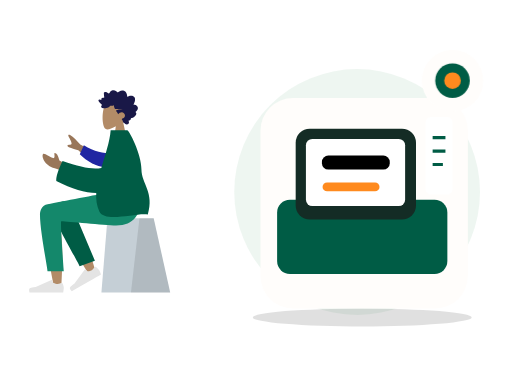
t = 0.00 s
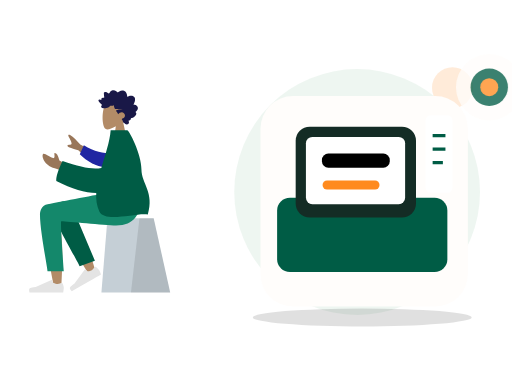
t = 0.70 s
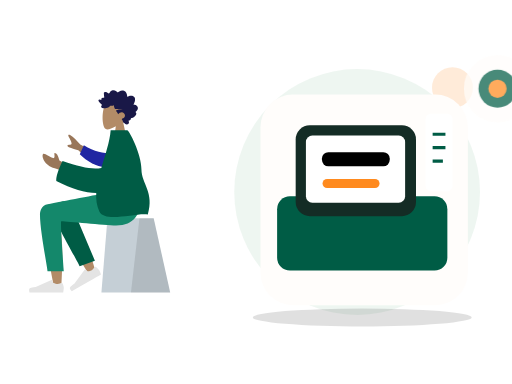
t = 1.05 s
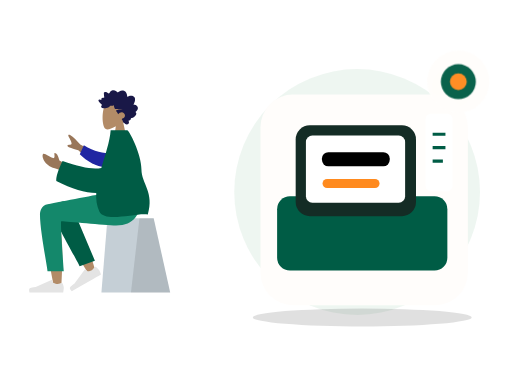
t = 1.75 s
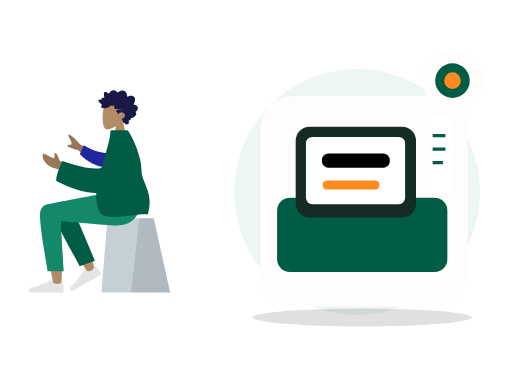
t = 2.10 s
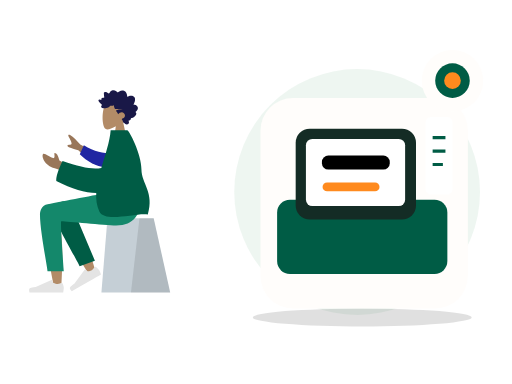
t = 2.80 s

The animated SVG that drew these frames (rendered in a browser with its animation timeline set to each time). Animation: 2 CSS @keyframes rules; one cycle of 2.80 s.

<?xml version="1.0" encoding="UTF-8"?>
<svg xmlns="http://www.w3.org/2000/svg" xmlns:xlink="http://www.w3.org/1999/xlink" width="800" height="600" viewBox="0 0 800 600" role="img" aria-labelledby="zil-124-title zil-124-desc" data-illustration="ZIL-124" data-base="BASE-POS" data-theme="light" data-motion="on" data-requires-business-state="false" data-status="REVUE_VISUELLE_REQUISE">
<title id="zil-124-title">Fermeture de caisse</title><desc id="zil-124-desc">Illustration Zamurek. Géométrie vectorielle native. Famille BASE-POS. Sources Humaaans / IRA Design lorsque présentes. Pas de preuve transactionnelle.</desc>
<style><![CDATA[#zil-124-seal{transform-box:fill-box;transform-origin:center;animation:zil-124-hint 2s ease-in-out 1}#zil-124-device{transform-box:fill-box;transform-origin:center;animation:zil-124-float 2.8s ease-in-out 1}@keyframes zil-124-hint{0%,100%{scale:1;opacity:1}50%{scale:1.1;opacity:.72}}@keyframes zil-124-float{0%,100%{translate:0 0}50%{translate:0 -6px}}@media(prefers-reduced-motion:reduce){*{animation:none!important;transition:none!important}}]]></style>
<g id="zil-124-background" data-layer="decor">
<circle cx="558" cy="300" r="192" fill="#EAF4EE" opacity=".81"/>
<ellipse cx="566" cy="496" rx="171" ry="14" fill="#005C452" opacity=".12"/>
<circle cx="707" cy="137" r="32" fill="#FF8A1E" opacity=".17"/>
<path d="M701 218l10 16 16 10-16 10-10 16-10-16-16-10 16-10z" fill="#D21868" opacity=".25"/></g>
<g id="zil-124-person" data-upstream="Humaaans" data-source="sitting-2.svg"><svg x="9" y="89" width="355" height="405" viewBox="0 0 380 400" overflow="visible">
    
    <title>humaaans/sitting-2</title>
    <desc>Created with Sketch.</desc>
    <g id="zil-124-person-node-0" data-part="part" stroke="none" stroke-width="1" fill="none" fill-rule="evenodd">
        <g id="zil-124-person-node-1" data-part="part" transform="translate(190.000000, 200.500000) scale(-1, 1) translate(-190.000000, -200.500000) translate(40.000000, 24.000000)">
            <g id="zil-124-person-node-2" data-part="head" transform="translate(82.000000, 0.000000)">
                <g id="zil-124-person-node-3" data-part="head" stroke-width="1" transform="translate(54.000000, 31.000000)" fill="#B28B67">
                    <path d="M8.26227388,34.4901268 C3.65436435,29.0813759 0.535634794,22.4528771 1.05677633,15.0254539 C2.55833022,-6.37502057 32.3485306,-1.66718886 38.1433414,9.13393292 C43.9381521,19.9350547 43.249578,47.3329958 35.7603014,49.2634576 C32.7735882,50.033323 26.4110012,48.1474609 19.935372,44.244306 L24,73 L0,73 L8.26227388,34.4901268 Z"></path>
                </g>
                <path d="M95.4066181,38.9017011 C96.181796,38.1335173 96.604637,37.0370644 96.970412,35.9959366 C97.3502694,34.9144095 97.7193579,33.8217377 97.9715531,32.6960301 C98.4754831,30.446804 98.4802693,27.8601542 96.8757008,26.1136308 C95.5888613,24.7130885 93.6580039,24.0849092 91.8759783,23.9483875 C90.6887283,23.8573398 89.4693557,24.0236137 88.3312561,24.397755 C87.2020846,24.7689112 86.2287403,25.5086363 85.1340846,25.9677555 C85.0922975,23.5438969 84.6770959,21.0076965 83.4474146,18.9380781 C82.2641224,16.9467707 80.3775371,15.8293221 78.2290003,15.5336907 C76.0237656,15.230298 73.8461434,15.7463343 71.8719342,16.8139306 C71.3776685,17.0813024 70.888005,17.3614108 70.4194191,17.6784359 C70.027044,17.943917 69.6191137,18.2636287 69.1587196,18.3715924 C68.6454933,18.4920937 68.3910891,18.1956663 68.0575289,17.8212265 C67.6664423,17.3822075 67.2258372,16.9955285 66.7595523,16.6527315 C64.6978111,15.1372602 61.9926962,14.5141557 59.6041137,15.4225429 C58.5035673,15.8410637 57.4333948,16.5518327 56.6867499,17.531267 C56.0211941,18.4043297 55.5464414,19.7892496 54.627862,20.3975277 C54.2380641,20.6557449 53.9627664,20.3136445 53.6078524,20.0608006 C53.074745,19.6808879 52.5663049,19.2616705 52.0267546,18.8921065 C51.2688806,18.3728859 50.448326,17.9845153 49.5696008,17.7812252 C48.2832216,17.4836038 46.505522,17.5533573 46.1377221,19.2381872 C45.9996591,19.8710433 46.1055074,20.5478808 46.1501478,21.1855131 C46.2113557,22.0610635 46.2752329,22.9363153 46.3512596,23.8105721 C46.40897,24.4743744 46.4819593,25.1154894 46.6072285,25.767351 C46.674051,26.1148248 46.8831704,26.7626067 46.7341544,27.110578 C46.5479534,27.5455173 45.6885571,27.2982457 45.3214015,27.3133706 C44.5962024,27.3433218 43.8679659,27.47049 43.1974398,27.7803507 C42.6777706,28.0205574 42.1314092,28.3738025 41.9120731,28.9694434 C41.7772315,29.3353257 41.8127597,29.7111587 41.8764528,30.0875886 C41.9528477,30.5393443 41.8654998,30.778954 41.8084337,31.2347894 C40.8344451,30.7551721 37.4592643,29.6895659 37.0345824,31.4350943 C36.8932059,32.0163069 37.2151688,32.6730443 37.460829,33.1632092 C37.8916777,34.0229382 38.4565395,34.8087345 39.0340112,35.5581116 C40.2385651,37.1214452 41.6766296,38.4698465 43.2238559,39.6230176 C41.4110883,40.428914 40.9379003,42.8060049 42.5074008,44.2222691 C43.2003852,44.8475627 44.1321265,44.9867711 45.0062496,44.9467698 C45.3261876,44.9321425 45.7874102,44.8091535 46.0391451,44.8648767 C46.174631,44.8948279 46.3196892,45.0096574 46.5073629,45.0224936 C47.741002,45.1069739 49.1335978,44.8097505 50.3395323,44.5360104 C52.4883453,44.0482337 54.522658,43.0301912 56.1839244,41.4796939 C56.6100789,41.0819697 56.9621396,40.8530072 57.5357455,40.858878 C58.038387,40.8639528 58.5315481,41.0017682 59.0337294,41.0145049 C60.3624479,41.0484363 61.5604668,40.3988633 62.7942901,39.9665112 C62.8698566,41.6333306 63.3445173,43.4691107 64.0263646,44.9686611 C64.5823904,46.1914862 65.7435005,46.3692033 66.8844533,46.4764704 C70.5329989,46.819765 74.1944304,46.4366682 77.8475782,46.441743 C74.3112318,47.241072 70.6569795,47.5705353 67.1520195,48.5111623 C65.5677002,48.9362505 66.7775005,50.0040458 67.4549298,50.7442685 C68.570387,51.9632129 69.3997776,53.4735099 69.9750402,55.0646055 C71.70497,52.8096081 74.7626979,51.3237895 77.4716786,52.016548 C80.464885,52.781846 82.5725552,56.8296371 80.6585414,59.7396803 C79.5473181,61.428988 77.540618,62.0811481 75.8708838,62.8069425 C77.1734624,64.1612146 77.4885222,66.161378 78.2725362,67.846208 C78.6592047,68.6770803 79.2019765,69.6165133 80.0667112,69.9060748 C80.3866493,70.0132424 80.7618126,70.0223969 81.0141918,70.2832012 C81.3268585,70.6060971 81.4013205,70.9671037 81.8005988,71.244625 C83.3938461,72.3523221 85.8825703,72.2669462 87.294771,70.8214274 C88.571854,69.5141219 88.2395823,67.4453991 87.1729994,66.1199836 C88.8708064,65.4122993 91.9639705,64.502121 91.2892105,61.8570614 C94.96813,61.612775 103.90044,55.6462162 98.9627536,51.2862759 C101.672563,49.7547841 104.162115,46.011978 102.421509,42.7126686 C101.081193,40.1720899 97.9640977,39.0364317 95.4066181,38.9017011" id="zil-124-person-node-4" data-part="part" fill="#191847" transform="translate(70.000000, 43.500000) scale(-1, 1) translate(-70.000000, -43.500000) "></path>
            </g>
            <g id="zil-124-person-node-5" data-part="legs" transform="translate(0.000000, 187.000000)">
                <g id="zil-124-person-node-6" data-part="part" transform="translate(10.000000, 42.000000)" stroke-width="1">
                    <g id="zil-124-person-node-7" data-part="part" transform="translate(55.000000, 0.000000)">
                        <polygon id="zil-124-person-node-8" data-part="part" fill="#C5CFD6" points="27.6226415 0 104.877193 0 115 124 0 124"></polygon>
                        <polygon id="zil-124-person-node-9" data-part="part" fill-opacity="0.1" fill="#000000" points="27.6226415 0 51.3828011 0 65.6037736 124 0 124"></polygon>
                    </g>
                </g>
                <path d="M257.953294,20.7561262 C266.190093,15.8101469 280.009488,22.164715 280,29.2384154 C279.971611,50.4029106 260.656682,150.1511 259.648224,156.456711 C258.639766,162.762321 247.83665,164.42787 247.20755,156.477375 C246.206544,143.826795 244.3468,100.033121 246.20755,79.7626522 C246.975628,71.3954284 247.802807,63.4267637 248.617148,56.3175946 C238.481902,74.6206031 222.807229,100.825998 201.593128,134.933778 L190.076573,129.672175 C199.120166,99.8760987 206.535776,78.8408618 212.323403,66.5664641 C222.233227,45.5497154 231.525307,27.551672 235.436043,21.2120072 C241.587634,11.2397104 252.295462,14.7191925 257.953294,20.7561262 Z" id="zil-124-person-node-10" data-part="part" fill="#B28B67"></path>
                <path d="M208.819223,123.340112 L213.936922,21.8299349 C217.625361,4.27739957 248.84365,12.4235349 248.830812,21.8299349 C248.801666,43.1853748 235.973522,116.956762 235.964839,123.319261 L208.819223,123.340112 Z" id="zil-124-person-node-11" data-part="part" fill="#005C45" transform="translate(228.825019, 67.419630) rotate(20.000000) translate(-228.825019, -67.419630) "></path>
                <g id="zil-124-person-node-12" data-part="part" transform="translate(215.500000, 133.000000) rotate(30.000000) translate(-215.500000, -133.000000) translate(185.000000, 113.000000)" fill="#E4E4E4">
                    <path d="M2.67813181,25.4019242 C1.55937727,28.3884109 1,30.6229931 1,32.1056708 C1,33.908957 1.3004142,36.5404001 1.90124261,40 C3.99318117,40 22.7937852,40 58.3030548,40 C59.768738,35.1545073 58.9226607,32.5385816 55.7648228,32.1522232 C52.606985,31.7658647 49.9837155,31.4170139 47.8950143,31.1056708 L21.6799926,19.4188835 C21.1755635,19.1940064 20.584344,19.4206282 20.359467,19.9250573 C20.35562,19.9336867 20.3518954,19.9423702 20.3482945,19.9511052 L18.6632131,24.038695 C15.7398812,25.4026522 13.3643706,26.0846307 11.5366811,26.0846307 C10.0517269,26.0846307 8.00099246,25.4849054 5.38447792,24.2854549 L5.38448339,24.285443 C4.38038273,23.8251478 3.19325534,24.2659892 2.73296014,25.2700899 C2.71312074,25.3133681 2.69483298,25.3573409 2.67813181,25.4019242 Z" id="zil-124-person-node-13" data-part="part"></path>
                </g>
                <g id="zil-124-person-node-14" data-part="part" transform="translate(242.000000, 126.000000)" fill="#E4E4E4">
                    <path d="M2.67813181,25.4019242 C1.55937727,28.3884109 1,30.6229931 1,32.1056708 C1,33.908957 1.3004142,36.5404001 1.90124261,40 C3.99318117,40 22.7937852,40 58.3030548,40 C59.768738,35.1545073 58.9226607,32.5385816 55.7648228,32.1522232 C52.606985,31.7658647 49.9837155,31.4170139 47.8950143,31.1056708 L21.6799926,19.4188835 C21.1755635,19.1940064 20.584344,19.4206282 20.359467,19.9250573 C20.35562,19.9336867 20.3518954,19.9423702 20.3482945,19.9511052 L18.6632131,24.038695 C15.7398812,25.4026522 13.3643706,26.0846307 11.5366811,26.0846307 C10.0517269,26.0846307 8.00099246,25.4849054 5.38447792,24.2854549 L5.38448339,24.285443 C4.38038273,23.8251478 3.19325534,24.2659892 2.73296014,25.2700899 C2.71312074,25.3133681 2.69483298,25.3573409 2.67813181,25.4019242 Z" id="zil-124-person-node-15" data-part="part"></path>
                </g>
                <path d="M282.770373,36.4330278 C282.770373,63 270.1536,124.970293 270.145616,130.820112 L243,130.840963 C246.973277,75.5454811 248.382172,47.5998928 247.226683,47.0041979 C245.49345,46.1106556 176.175838,53.9250306 155.386358,53.9250306 C125.407825,53.9250306 113.006307,35.0203971 112,-4.40536496e-13 L171.386358,-4.40536496e-13 C183.477954,1.29386693 246.548825,14.0152568 269.972097,18.3884129 C280,20.2606358 282.770373,29.1145109 282.770373,36.4330278 Z" id="zil-124-person-node-16" data-part="part" fill="#14886B"></path>
            </g>
            <g id="zil-124-person-node-17" data-part="body" transform="translate(22.000000, 82.000000)">
                <path d="M158.638039,42.7002327 L193.347821,23.6898218 C199.119845,16.8355222 204.806897,11.5121983 210.408976,7.71984988 C212.120791,7.00519513 215.114322,6.57263502 212.314801,11.541507 C209.515281,16.510379 206.794075,21.8627914 208.22032,23.3935933 C209.646565,24.9243953 213.203036,22.7859324 214.904525,25.3293729 C216.038851,27.0249998 209.962902,29.703613 196.676679,33.3652124 L171.455792,56.4576422 L158.638039,42.7002327 Z M213,58.7398397 L228.246523,50.3642065 C230.385826,42.2239107 232.943102,38.1282526 235.918351,38.0772323 C238.203961,37.0137608 234.223587,47.2997848 238.556381,46.4077826 C242.889175,45.5157805 253.464286,37.6506887 255.286431,39.2475996 C257.982176,41.6101262 255.578484,48.864452 252.746364,52.4730906 C247.453134,59.2176317 243.070569,61.5240612 232.238377,64.5443446 C226.574749,66.1235046 220.451364,69.288795 213.868224,74.0402157 L213,58.7398397 Z" id="zil-124-person-node-18" data-part="part" fill="#997659"></path>
                <path d="M142.857986,34.7503025 C154.885997,36.5253162 171.300289,36.5253162 190.103565,28.3861499 L194.443447,44.4123074 C180.805809,54.2415559 162.712714,61.226516 148.287694,58.5246963 C136.919984,56.3955135 133.271725,41.6595451 142.857986,34.7503025 Z" id="zil-124-person-node-19" data-part="part" fill="#2026A2" transform="translate(165.898282, 43.748060) rotate(-9.000000) translate(-165.898282, -43.748060) "></path>
                <path d="M158.104267,62.7612342 C171.011057,65.9801048 192.654946,62.184167 223.035933,51.3734208 C230.571674,66.9635189 234.055257,78.0780631 233.486685,84.7170535 C207.424274,98.3310492 185.086537,104.400834 166.683227,104.801533 C167.268059,115.72137 165.938918,126.111847 161.473933,135.605966 C152.29468,155.124265 98.5450578,137.048144 80.4727876,140.605966 C69.1554006,103.85132 91.0379108,88.9143806 91.0555178,65.3966157 C91.0747993,39.6421572 111.75441,-1.42108547e-13 114.797001,-1.42108547e-13 L142.54375,1.15166749e-13 C144.0747,19.6690193 151.7804,41.3459827 158.104267,62.7612342 Z" id="zil-124-person-node-20" data-part="part" fill="#005C45"></path>
            </g>
        </g>
    </g>
</svg></g>
<g id="zil-124-device" data-layer="object" transform="translate(407 153)">
<rect x="0" y="0" width="324" height="329" rx="51" fill="#FFFDFB" stroke="#FF8A1EUTLINE" stroke-width="4"/>
<g id="zil-124-object-geometry" transform="translate(1 16)"><rect x="25" y="143" width="266" height="116" rx="20" fill="#005C45"/><rect x="54" y="32" width="188" height="142" rx="22" fill="#142C25"/><rect x="70" y="48" width="155" height="105" rx="10" fill="#FFFFFF"/><rect x="95" y="74" width="106" height="22" rx="10" fill="#005C452"/><rect x="96" y="116" width="89" height="14" rx="7" fill="#FF8A1E"/><path d="M62 208h186" stroke="#005C452" stroke-width="12"/><rect x="257" y="14" width="42" height="121" rx="8" fill="#FFFFFF" stroke="#005C452" stroke-width="5"/><path d="M268 46h20m-20 21h20m-20 21h16" stroke="#005C45" stroke-width="5"/></g>
</g>

<g id="zil-124-seal" data-layer="contextual-accessory" transform="translate(707 126)">
<circle r="48" fill="#FFFDFB" stroke="#FF8A1EUTLINE" stroke-width="4"/>
<g id="zil-124-context-symbol"><circle r="27" fill="#005C45"/><circle r="13" fill="#FF8A1E"/></g></g>
</svg>
